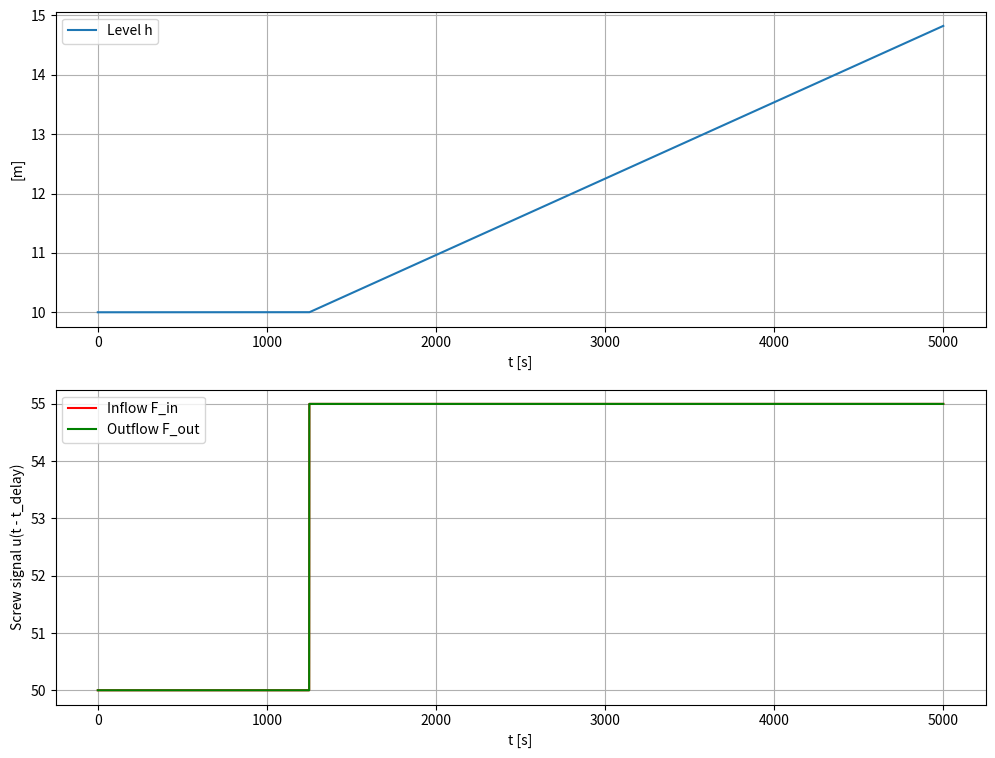

The matplotlib source for this figure:
import numpy as np
import matplotlib.pyplot as plt

A = 13.4    # Cross-sectional area of tank in [m²]
h_min = 0   # minimum height level in [m]
h_max = 15  # max height level in [m]
rho = 145   # Wood chip density [kg/m³]
u = 50      # Control signal to feed screw [%]
Ks = 0.5    # Feed screw gain (capacity) [(kg/s)/%]
w_in = 25   # Wood chips flow into tank (from belt) [kg/s]
w_out = 25  # Wood chips outflow from tank
t_delay = 250   # Transport time (time delay) on conveyor belt [s]

Ts = 1.0    # Time step in [s]
t_start = 0     # Time start in [s]
t_stop = 5000   # Time stop in [s]
N_sim = int((t_stop - t_start) / Ts) + 1  # Number of simulation

# Preallocation of arrays for plotting
t_array = np.zeros(N_sim)   # Array for time
h_array = np.zeros(N_sim)   # Array for height level in tank

h_k = h_init = 10   # Initial height level in tank [m]

# Preallocation of array for time-delay:
Nd = int(round(t_delay/Ts)) + 1
delay_array = np.zeros(Nd) + u

u_array = np.zeros(N_sim)

for k in range(0, N_sim):
    # state limitation
    h_k = np.clip(h_k, h_min, h_max)

    t_k = k * Ts    # Time

    u_in_k = u
    # Excitation:
    if 1000 <= t_k:
        u_in_k = 55

    # Time delay:
    u = delay_array[-1]
    delay_array[1:] = delay_array[0:-1]
    delay_array[0] = u_in_k
    # print(delay_array)

    # Time-derivative
    dh_dt_h = ((Ks * u) - w_out) * (1 / (rho * A))

    # Sate updates using the Euler method:
    h_kp1 = h_k + dh_dt_h * Ts

    # Updating arrays for plotting:
    t_array[k] = t_k
    h_array[k] = h_k
    u_array[k] = u

    # Time shift:
    h_k = h_kp1

# Plotting

slope = np.diff(h_array[1250:5001]).mean()
print(f'Slope = {slope}')

plt.close('all')    # Closes all figures before plotting
plt.figure(num=1, figsize=(12, 9))

# creating plot time t [s] vs level h [m]
plt.subplot(2, 1, 1)
plt.plot(t_array, h_array)
plt.grid()
plt.xlabel('t [s]')
plt.ylabel('[m]')
plt.legend(labels=('Level h',))

plt.subplot(2, 1, 2)
plt.plot(t_array, u_array, 'r')
plt.plot(t_array, u_array, 'g')
plt.grid()
plt.xlabel('t [s]')
plt.ylabel('Screw signal u(t - t_delay)')
plt.legend(labels=('Inflow F_in', 'Outflow F_out'))

plt.show()
